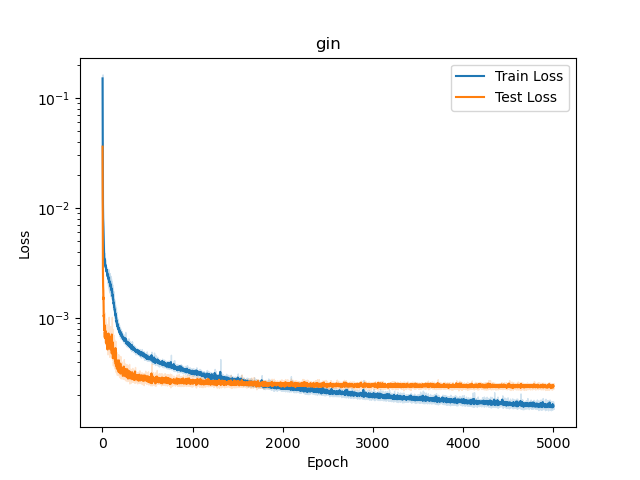

Data behind this chart, as committed beside it:
, epoch, train_loss, test_loss, it
0, 1, 0.148, 0.03344, 0
1, 2, 0.07287, 0.01453, 0
2, 3, 0.03466, 0.006636, 0
3, 4, 0.01891, 0.004134, 0
4, 5, 0.01196, 0.002705, 0
5, 6, 0.009138, 0.002085, 0
6, 7, 0.007865, 0.001872, 0
7, 8, 0.00749, 0.001807, 0
8, 9, 0.00643, 0.001475, 0
9, 10, 0.006029, 0.001374, 0
10, 11, 0.006157, 0.001993, 0
11, 12, 0.005296, 0.001287, 0
12, 13, 0.004958, 0.001436, 0
13, 14, 0.005364, 0.001412, 0
14, 15, 0.005838, 0.001707, 0
15, 16, 0.004953, 0.001175, 0
16, 17, 0.004841, 0.001054, 0
17, 18, 0.003708, 0.0007754, 0
18, 19, 0.003936, 0.000682, 0
19, 20, 0.003288, 0.0007289, 0
20, 21, 0.003526, 0.0008712, 0
21, 22, 0.003356, 0.0006377, 0
22, 23, 0.003404, 0.0008089, 0
23, 24, 0.003692, 0.001381, 0
24, 25, 0.003401, 0.0009423, 0
25, 26, 0.003096, 0.0005736, 0
26, 27, 0.003177, 0.0006694, 0
27, 28, 0.003131, 0.0006236, 0
28, 29, 0.003182, 0.0005934, 0
29, 30, 0.003054, 0.001214, 0
30, 31, 0.003088, 0.0006497, 0
31, 32, 0.003179, 0.0008301, 0
32, 33, 0.002911, 0.0007444, 0
33, 34, 0.002823, 0.0005832, 0
34, 35, 0.002836, 0.0007093, 0
35, 36, 0.003041, 0.0007364, 0
36, 37, 0.002869, 0.000656, 0
37, 38, 0.002799, 0.0006934, 0
38, 39, 0.002942, 0.0006668, 0
39, 40, 0.002869, 0.0007337, 0
40, 41, 0.00282, 0.0005873, 0
41, 42, 0.002897, 0.0009244, 0
42, 43, 0.002703, 0.0005781, 0
43, 44, 0.002847, 0.0007002, 0
44, 45, 0.002824, 0.0005808, 0
45, 46, 0.002687, 0.000674, 0
46, 47, 0.002839, 0.0005651, 0
47, 48, 0.002776, 0.000544, 0
48, 49, 0.002756, 0.0007841, 0
49, 50, 0.002777, 0.0005912, 0
50, 51, 0.002843, 0.0006934, 0
51, 52, 0.002741, 0.0006994, 0
52, 53, 0.002799, 0.0006882, 0
53, 54, 0.002738, 0.0005946, 0
54, 55, 0.002697, 0.0005393, 0
55, 56, 0.002699, 0.0005568, 0
56, 57, 0.002657, 0.0006206, 0
57, 58, 0.002749, 0.0005825, 0
58, 59, 0.002704, 0.000568, 0
59, 60, 0.002646, 0.0006377, 0
... 24,940 more rows
